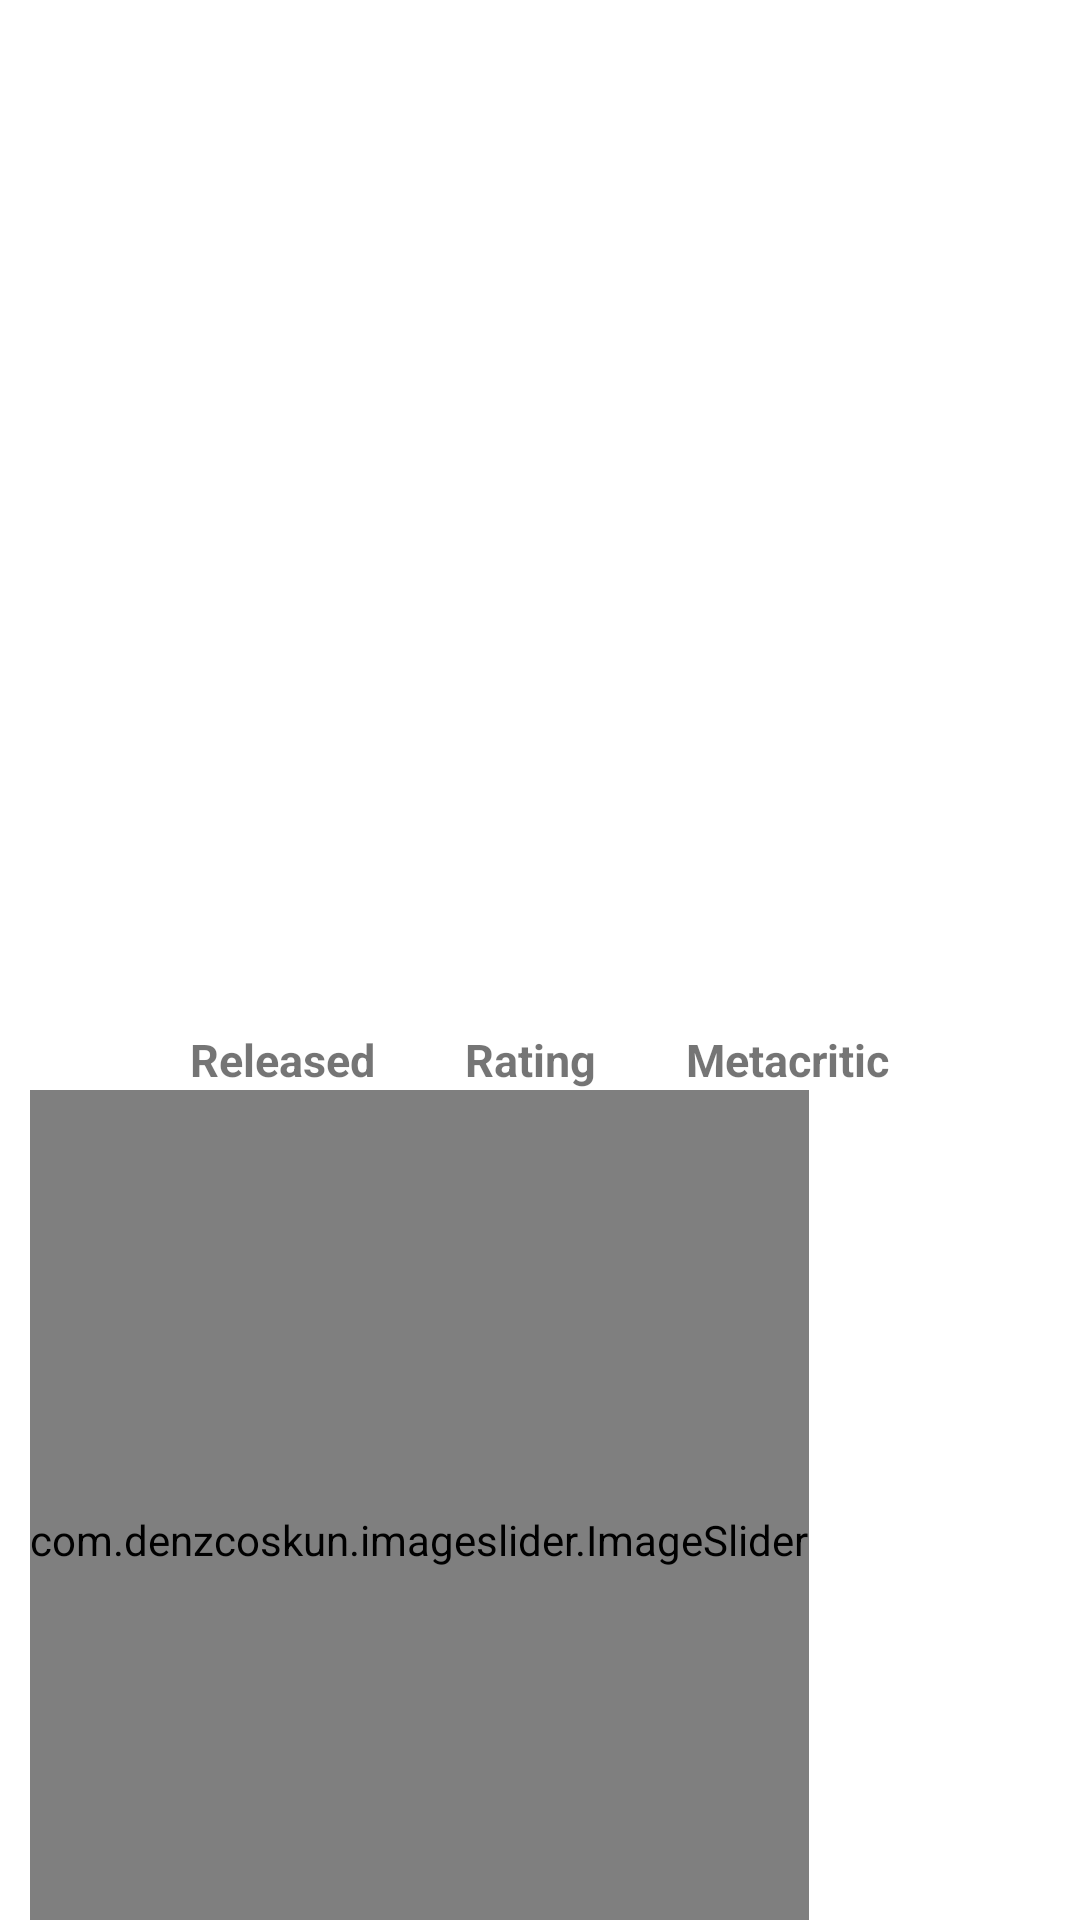

Android layout source for this screen:
<!-- AndroidManifest.xml: application theme Theme.GamesExpert -->
<!-- res/layout/fragment_game_details.xml -->
<?xml version="1.0" encoding="utf-8"?>
<androidx.core.widget.NestedScrollView xmlns:android="http://schemas.android.com/apk/res/android"
    xmlns:tools="http://schemas.android.com/tools"
    android:layout_width="match_parent"
    android:layout_height="match_parent"
    tools:context=".ui.GameDetailsFragment">
    <LinearLayout
        android:layout_width="match_parent"
        android:layout_height="match_parent"
        android:layout_margin="10dp"
        android:orientation="vertical">
        <ProgressBar
            android:id="@+id/detailsProgressBar"
            android:layout_width="wrap_content"
            android:layout_height="wrap_content"
            android:layout_gravity="center_horizontal"
            style="?attr/progressBarStyle"
            android:visibility="invisible"
            android:background="@android:color/transparent"
            />
        <ImageView
            android:id="@+id/game_bg"
            android:layout_width="match_parent"
            android:layout_height="200dp"
            android:background="@drawable/bg_image_preview"
            android:layout_gravity="center" />
        <TextView
            android:layout_marginTop="15dp"
            android:id="@+id/game_title"
            android:layout_width="match_parent"
            android:layout_height="wrap_content"
            android:layout_gravity="center_horizontal"
            android:layout_marginBottom="20dp"
            android:textSize="25sp"
            android:textAlignment="center"
            android:textStyle="bold"
            />
        <LinearLayout
            android:layout_width="match_parent"
            android:layout_height="wrap_content"
            android:orientation="horizontal"
            android:gravity="center">
            <LinearLayout
                android:layout_width="wrap_content"
                android:layout_height="wrap_content"
                android:orientation="vertical"
                android:layout_marginRight="15dp">
                <TextView
                    android:id="@+id/releasedText"
                    android:layout_width="wrap_content"
                    android:layout_height="wrap_content"
                    android:layout_gravity="center_horizontal"
                    android:textSize="12sp"
                    android:textAlignment="center"
                    />
                <TextView
                    android:layout_width="wrap_content"
                    android:layout_height="wrap_content"
                    android:layout_gravity="center_horizontal"
                    android:textSize="15sp"
                    android:textAlignment="center"
                    android:text="Released"
                    android:textStyle="bold"
                    />
            </LinearLayout>
            <LinearLayout
                android:layout_width="wrap_content"
                android:layout_height="wrap_content"
                android:orientation="vertical"
                android:layout_marginLeft="15dp"
                android:layout_marginRight="15dp">
                <TextView
                    android:id="@+id/ratingText"
                    android:layout_width="wrap_content"
                    android:layout_height="wrap_content"
                    android:layout_gravity="center_horizontal"
                    android:textSize="12sp"
                    android:textAlignment="center"
                    />
                <TextView
                    android:layout_width="wrap_content"
                    android:layout_height="wrap_content"
                    android:layout_gravity="center_horizontal"
                    android:textSize="15sp"
                    android:textAlignment="center"
                    android:text="Rating"
                    android:textStyle="bold"
                    />
            </LinearLayout>
            <LinearLayout
                android:layout_width="wrap_content"
                android:layout_height="wrap_content"
                android:orientation="vertical"
                android:layout_marginLeft="15dp">
                <TextView
                    android:id="@+id/metacriticText"
                    android:layout_width="wrap_content"
                    android:layout_height="wrap_content"
                    android:layout_gravity="center_horizontal"
                    android:textSize="12sp"
                    android:textAlignment="center"
                    />
                <TextView
                    android:layout_width="wrap_content"
                    android:layout_height="wrap_content"
                    android:layout_gravity="center_horizontal"
                    android:textSize="15sp"
                    android:textAlignment="center"
                    android:text="Metacritic"
                    android:textStyle="bold"
                    />
            </LinearLayout>
        </LinearLayout>
        <com.denzcoskun.imageslider.ImageSlider
            android:id="@+id/image_slider"
            android:layout_width="wrap_content"
            android:layout_height="300dp"
            iss_auto_cycle="true"
            iss_period="1000"
            iss_delay="0"/>
        <TextView
            android:layout_marginTop="5dp"
            android:layout_width="match_parent"
            android:layout_height="wrap_content"
            android:layout_gravity="start"
            android:layout_marginBottom="10dp"
            android:textSize="20sp"
            android:textAlignment="textStart"
            android:textStyle="bold"
            android:text="Описание:"
            />
        <TextView
            android:id="@+id/game_description"
            android:layout_width="match_parent"
            android:layout_height="wrap_content"
            android:textSize="15sp">
        </TextView>
        <TextView
            android:layout_marginTop="5dp"
            android:layout_width="match_parent"
            android:layout_height="wrap_content"
            android:layout_gravity="start"
            android:layout_marginBottom="10dp"
            android:textSize="20sp"
            android:textAlignment="textStart"
            android:textStyle="bold"
            android:text="Ссылки на ресурсы:"
            />
        <LinearLayout
            android:id="@+id/game_sources"
            android:layout_width="match_parent"
            android:layout_height="wrap_content"
            android:orientation="vertical">
            <LinearLayout
                android:layout_width="match_parent"
                android:layout_height="wrap_content"
                android:orientation="horizontal">
                <TextView
                    android:layout_width="wrap_content"
                    android:layout_height="wrap_content"
                    android:textSize="15sp"
                    android:text="Веб-сайт:"
                    android:textStyle="bold"
                    android:layout_gravity="center"
                    android:layout_marginRight="15sp">
                </TextView>
                <TextView
                    android:id="@+id/website_link"
                    android:layout_width="match_parent"
                    android:layout_height="wrap_content"
                    android:textSize="15sp"
                    >
                </TextView>
            </LinearLayout>
            <LinearLayout
                android:layout_width="match_parent"
                android:layout_height="wrap_content"
                android:orientation="horizontal"
                android:layout_marginTop="10sp">
                <TextView
                    android:layout_width="wrap_content"
                    android:layout_height="wrap_content"
                    android:textSize="15sp"
                    android:text="Metacritic:"
                    android:textStyle="bold"
                    android:layout_gravity="center"
                    android:layout_marginRight="15sp">
                </TextView>
                <TextView
                    android:id="@+id/metacritic_link"
                    android:layout_width="match_parent"
                    android:layout_height="wrap_content"
                    android:textSize="15sp"
                    >
                </TextView>
            </LinearLayout>
        </LinearLayout>
    </LinearLayout>
</androidx.core.widget.NestedScrollView>
<!-- resources referenced by this layout -->
<resources>
  <style name="Theme.GamesExpert" parent="Theme.MaterialComponents.DayNight.NoActionBar">
          
          <item name="colorPrimary">@color/primaryTextColor</item>
          <item name="colorPrimaryVariant">@color/purple_700</item>
          <item name="colorOnPrimary">@color/white</item>
          
          <item name="colorSecondary">@color/teal_200</item>
          <item name="colorSecondaryVariant">@color/teal_700</item>
          <item name="colorOnSecondary">@color/black</item>
          
          <item name="android:statusBarColor" tools:targetApi="l">?attr/colorPrimaryVariant</item>
          
      </style>
  <color name="primaryTextColor">#2661FA</color>
  <color name="purple_700">#FF3700B3</color>
  <color name="white">#FFFFFFFF</color>
  <color name="teal_200">#FF03DAC5</color>
  <color name="teal_700">#FF018786</color>
  <color name="black">#FF000000</color>
</resources>
